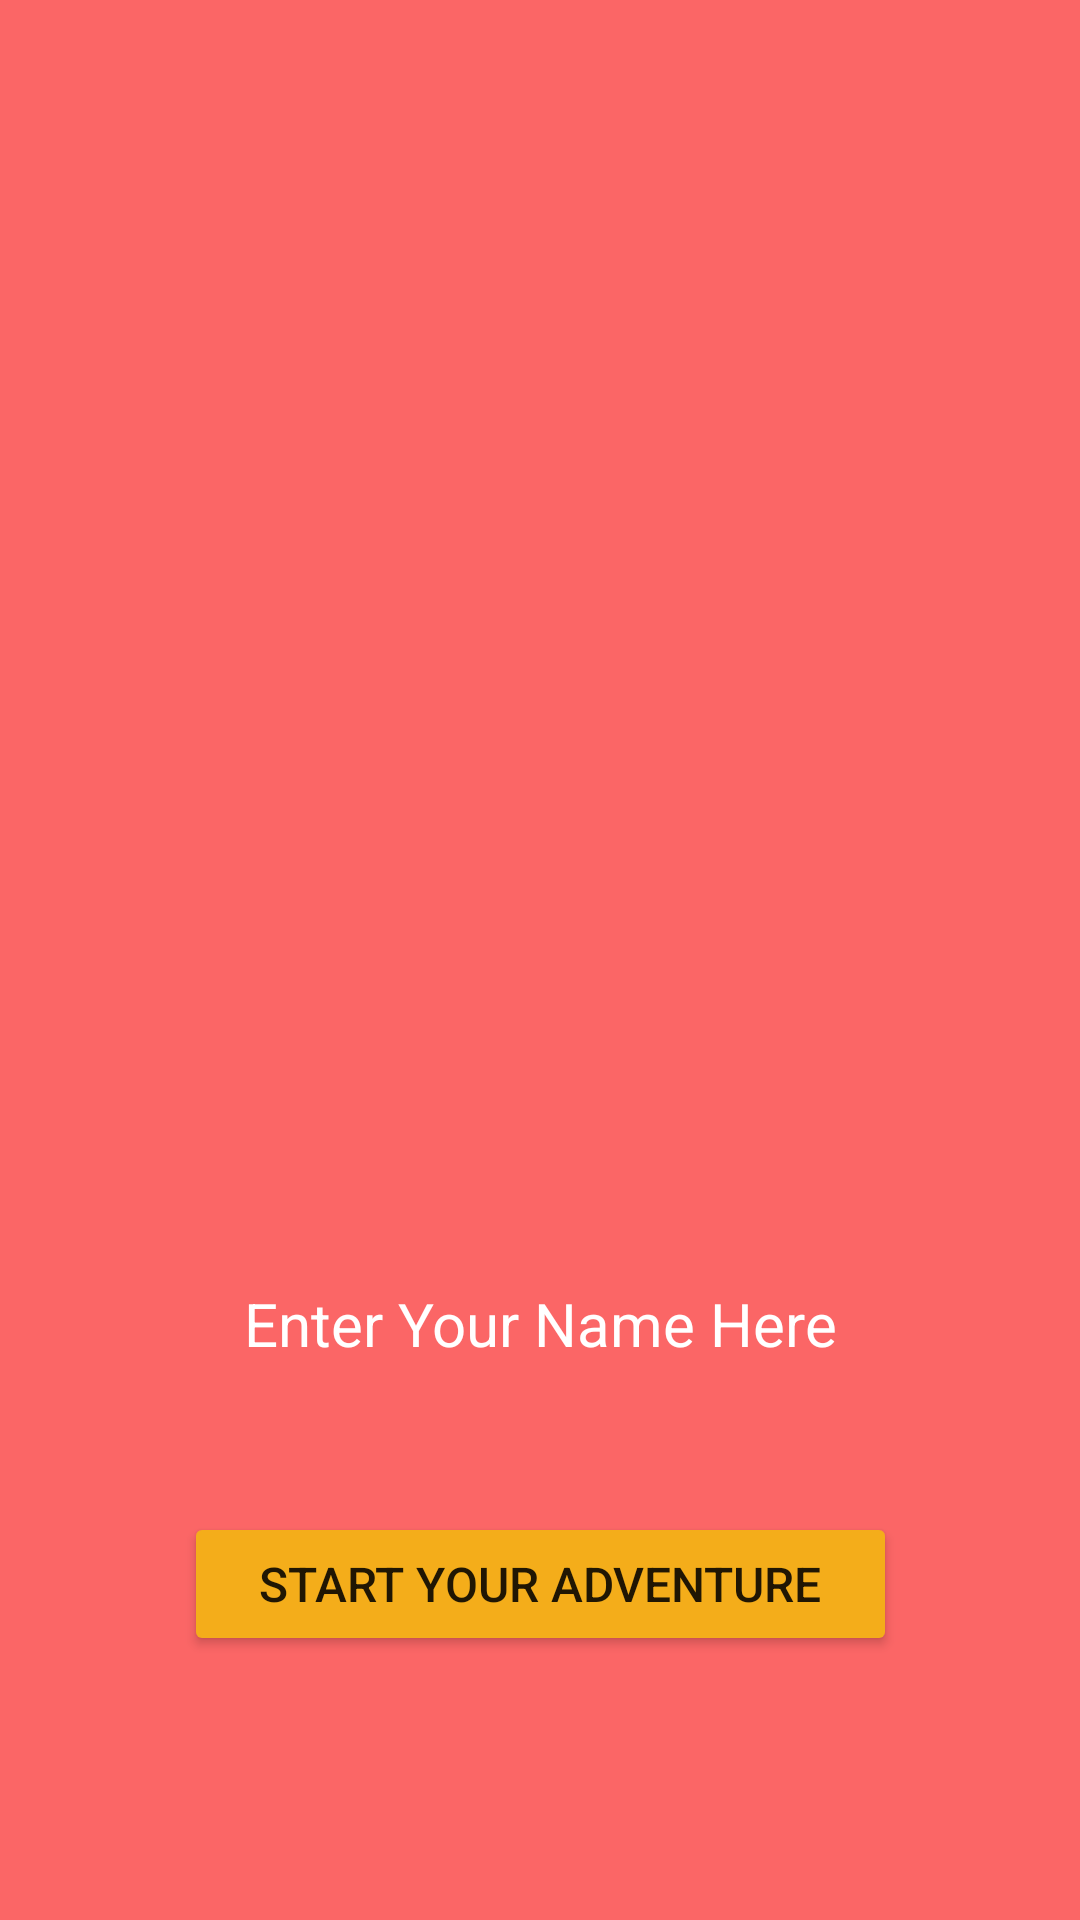

Layout XML and referenced resources for this Android screen:
<!-- AndroidManifest.xml: application theme Theme.InteractiveStories -->
<!-- res/layout/activity_main.xml -->
<androidx.constraintlayout.widget.ConstraintLayout xmlns:android="http://schemas.android.com/apk/res/android"
    xmlns:app="http://schemas.android.com/apk/res-auto"
    xmlns:tools="http://schemas.android.com/tools"
    android:layout_width="match_parent"
    android:layout_height="match_parent"
    android:background="#FB6666"
    tools:context=".ui.MainActivity">

    <ImageView
        android:id="@+id/titleImageView"
        android:layout_width="0dp"
        android:layout_height="wrap_content"
        android:adjustViewBounds="true"
        android:contentDescription="@string/signal_from_mars_title_image"
        android:scaleType="fitXY"
        app:layout_constraintEnd_toEndOf="parent"
        app:layout_constraintStart_toStartOf="parent"
        app:layout_constraintTop_toTopOf="parent"
        app:srcCompat="@drawable/main_title" />

    <Button
        android:id="@+id/startButton"
        android:layout_width="wrap_content"
        android:layout_height="wrap_content"
        android:layout_marginBottom="88dp"
        android:paddingLeft="25dp"
        android:paddingTop="10dp"
        android:paddingRight="25dp"
        android:paddingBottom="10dp"
        android:text="@string/start_your_adventure"
        android:textColorHighlight="#00000000"
        android:textColorLink="#00000000"
        android:textSize="16sp"
        app:backgroundTint="#F4AD1A"
        app:cornerRadius="50dp"
        app:layout_constraintBottom_toBottomOf="parent"
        app:layout_constraintEnd_toEndOf="parent"
        app:layout_constraintStart_toStartOf="parent" />

    <EditText
        android:id="@+id/nameEditText"
        android:layout_width="0dp"
        android:layout_height="wrap_content"
        android:layout_marginBottom="50dp"
        android:background="#FB6666"
        android:ems="10"
        android:gravity="center"
        android:hint="@string/enter_your_name_here"
        android:includeFontPadding="false"
        android:inputType="textPersonName|textCapWords"
        android:maxLength="40"
        android:textColorHint="#FFFFFF"
        android:textSize="20sp"
        app:layout_constraintBottom_toTopOf="@+id/startButton"
        app:layout_constraintEnd_toEndOf="parent"
        app:layout_constraintHorizontal_bias="0.0"
        app:layout_constraintStart_toStartOf="parent"
        android:autofillHints="" />
</androidx.constraintlayout.widget.ConstraintLayout>
<!-- resources referenced by this layout -->
<resources>
  <string name="enter_your_name_here">Enter Your Name Here</string>
  <string name="signal_from_mars_title_image">Signal from Mars title image</string>
  <string name="start_your_adventure">START YOUR ADVENTURE</string>
  <style name="Theme.InteractiveStories" parent="Theme.MaterialComponents.DayNight.NoActionBar">
          
          <item name="colorPrimary">@color/purple_500</item>
          <item name="colorPrimaryVariant">@color/colorPrimaryDark</item>
          <item name="colorOnPrimary">@color/white</item>
          
          <item name="colorSecondary">@color/teal_200</item>
          <item name="colorSecondaryVariant">@color/teal_700</item>
          <item name="colorOnSecondary">@color/black</item>
          
          <item name="android:statusBarColor" tools:targetApi="l">?attr/colorPrimaryVariant</item>
          
      </style>
  <!-- not gathered from this repository: default colours our renderer supplied (Android Studio template values) -->
  <color name="purple_500">#FF6200EE</color>
  <color name="teal_200">#FF03DAC5</color>
  <color name="teal_700">#FF018786</color>
  <color name="black">#FF000000</color>
  <color name="white">#FFFFFFFF</color>
  <color name="colorPrimaryDark">#FF3700B3</color>
</resources>
